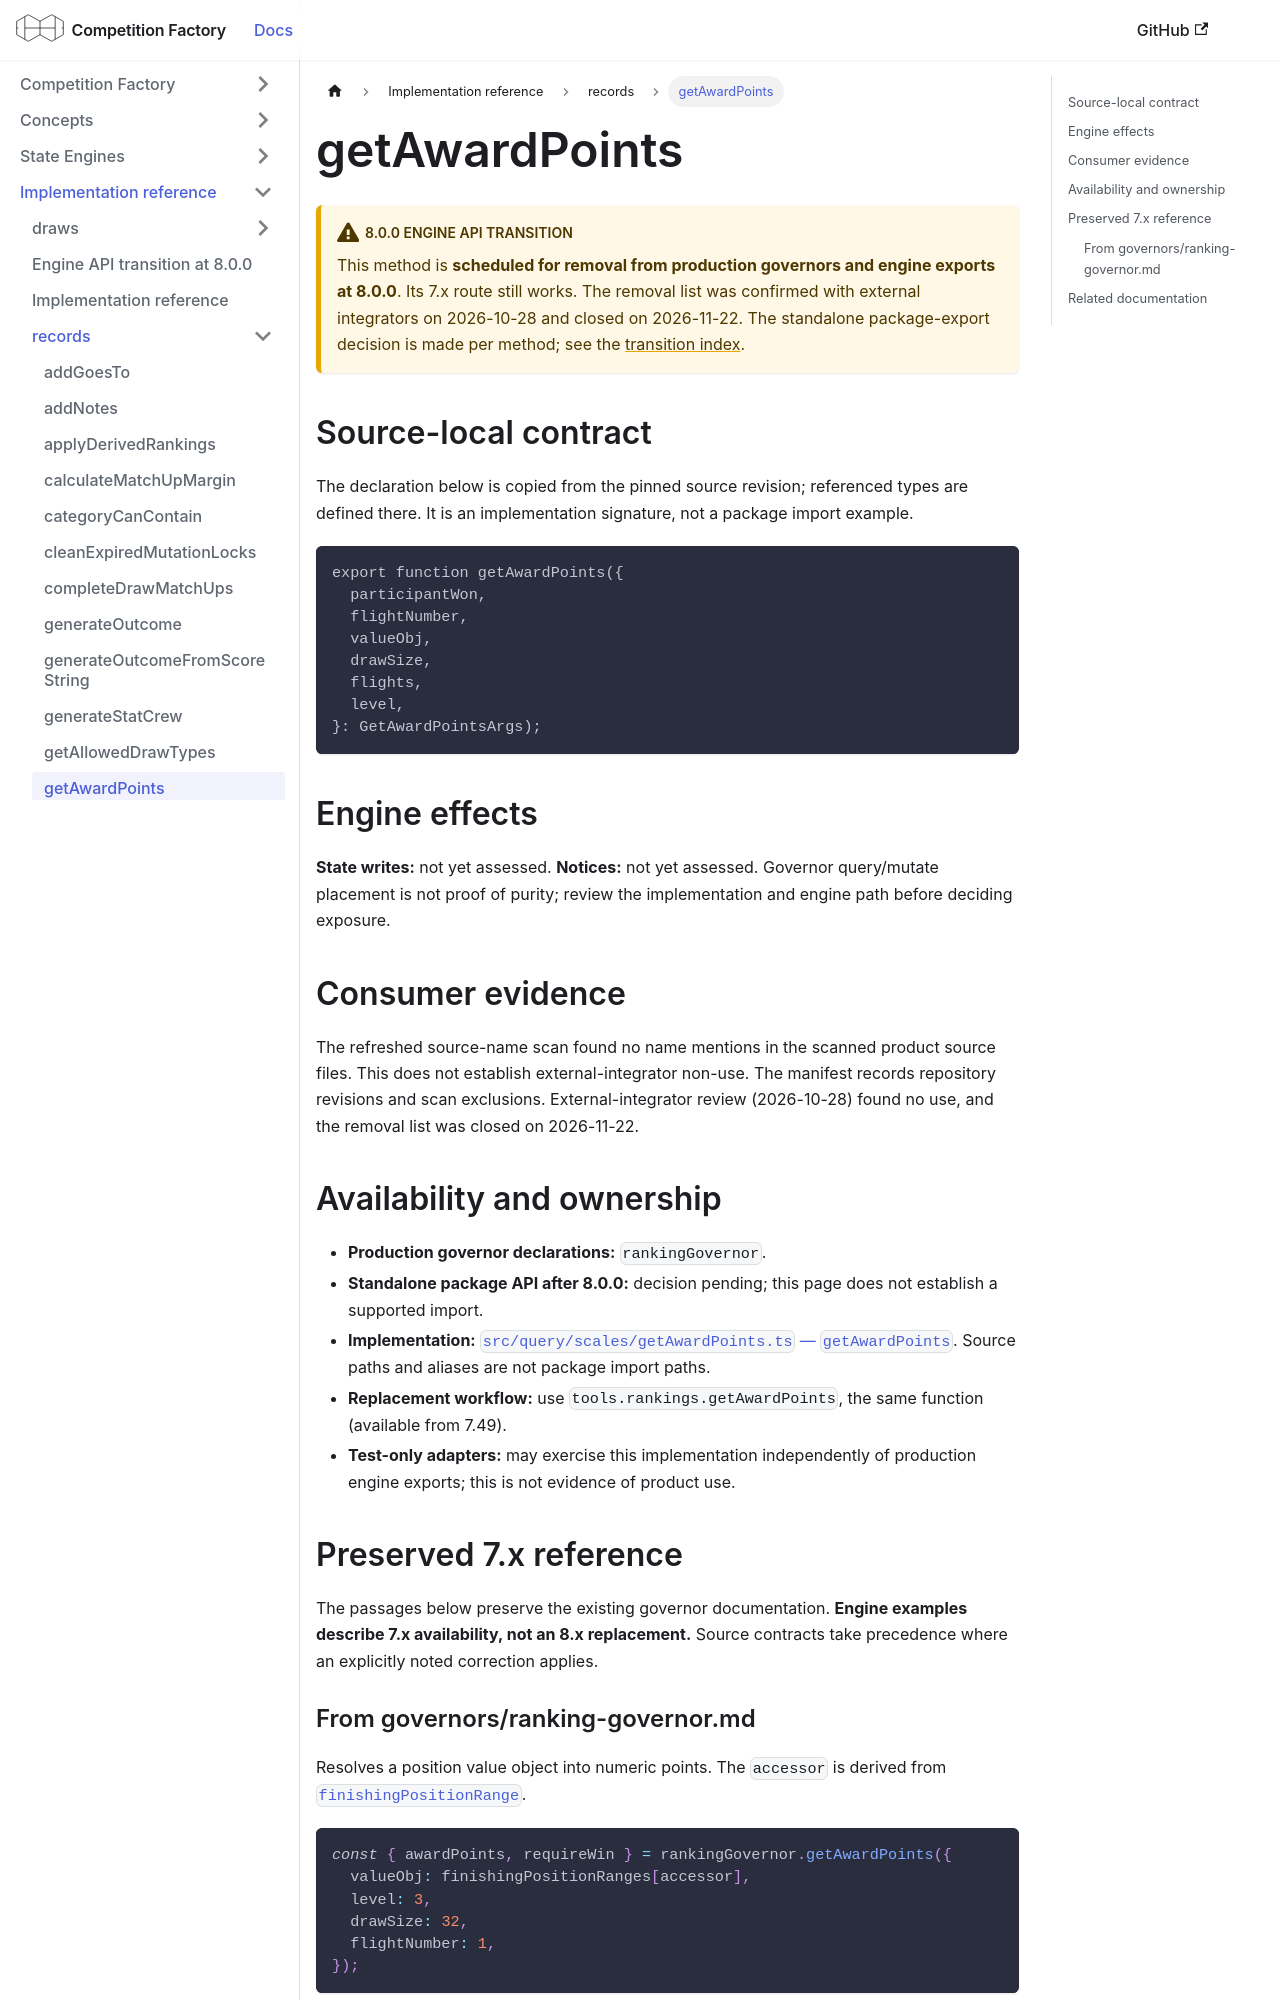

repository: CourtHive/competition-factory · page: docs/implementation/records/getAwardPoints/index.html · generator: docusaurus

---
title: getAwardPoints
---

# getAwardPoints

:::warning 8.0.0 engine API transition

This method is **scheduled for removal from production governors and engine exports at 8.0.0**. Its 7.x route still works. The removal list was confirmed with external integrators on 2026-10-28 and closed on 2026-11-22. The standalone package-export decision is made per method; see the [transition index](/docs/implementation/engine-api-transition-8).

:::

## Source-local contract

The declaration below is copied from the pinned source revision; referenced types are defined there. It is an implementation signature, not a package import example.

```text
export function getAwardPoints({
  participantWon,
  flightNumber,
  valueObj,
  drawSize,
  flights,
  level,
}: GetAwardPointsArgs);
```

## Engine effects

**State writes:** not yet assessed. **Notices:** not yet assessed. Governor query/mutate placement is not proof of purity; review the implementation and engine path before deciding exposure.

## Consumer evidence

The refreshed source-name scan found no name mentions in the scanned product source files. This does not establish external-integrator non-use. The manifest records repository revisions and scan exclusions. External-integrator review (2026-10-28) found no use, and the removal list was closed on 2026-11-22.

## Availability and ownership

- **Production governor declarations:** `rankingGovernor`.
- **Standalone package API after 8.0.0:** decision pending; this page does not establish a supported import.
- **Implementation:** [`src/query/scales/getAwardPoints.ts` — `getAwardPoints`](https://github.com/CourtHive/competition-factory/blob/8c2aaca6801734223ef1e0a8127872344373fbd5/src/query/scales/getAwardPoints.ts). Source paths and aliases are not package import paths.
- **Replacement workflow:** use `tools.rankings.getAwardPoints`, the same function (available from 7.49).
- **Test-only adapters:** may exercise this implementation independently of production engine exports; this is not evidence of product use.

## Preserved 7.x reference

The passages below preserve the existing governor documentation. **Engine examples describe 7.x availability, not an 8.x replacement.** Source contracts take precedence where an explicitly noted correction applies.
